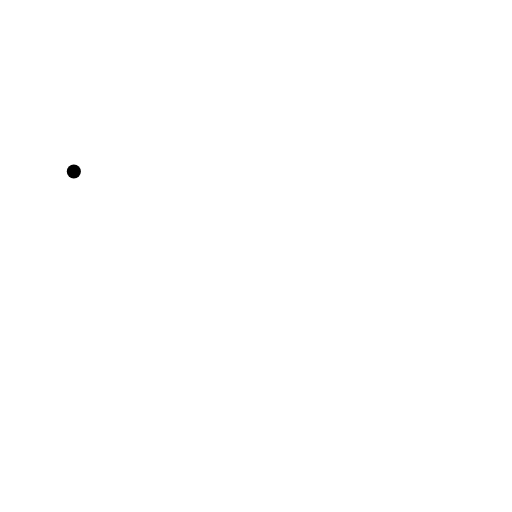
t = 0.00 s
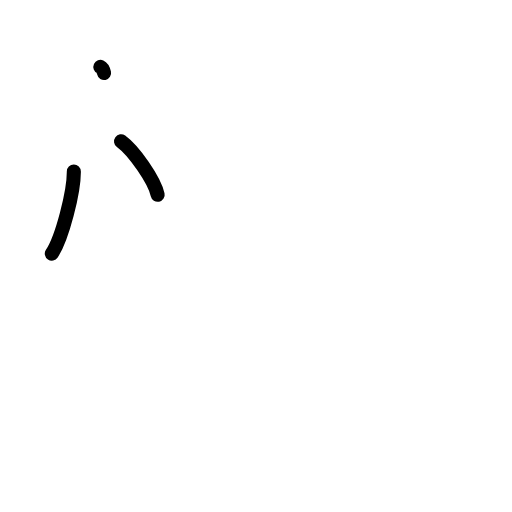
t = 2.20 s
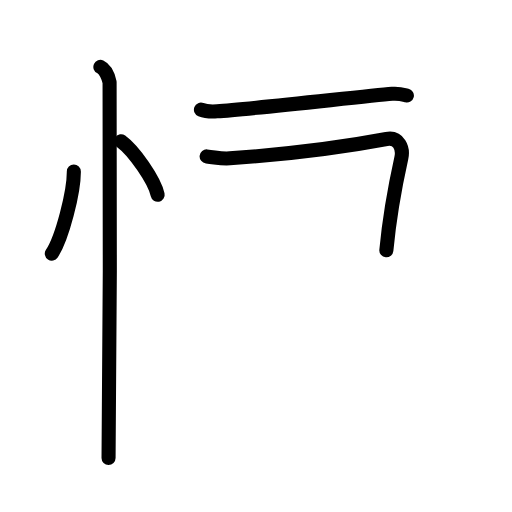
t = 4.40 s
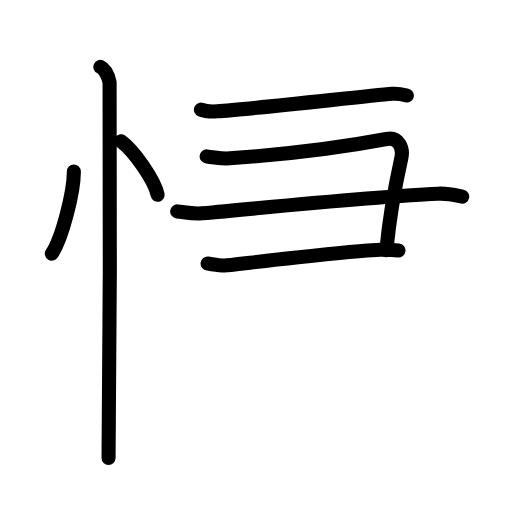
t = 6.60 s
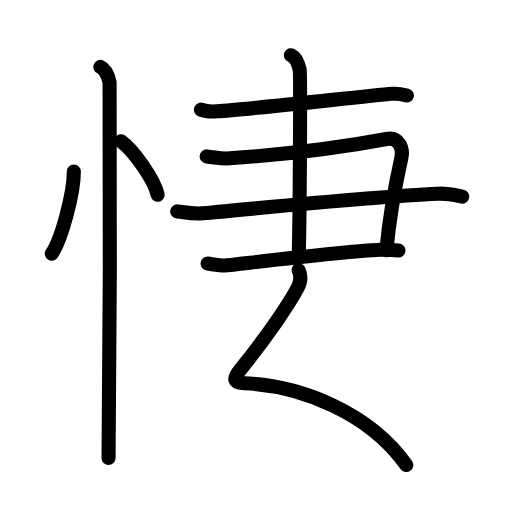
t = 8.80 s
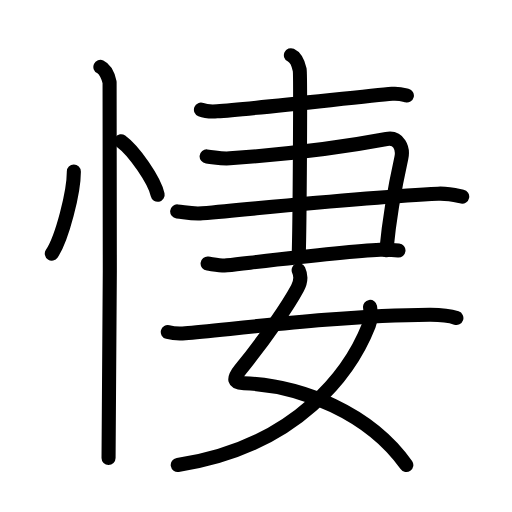
t = 11.00 s

The animated SVG that drew these frames (rendered in a browser with its animation timeline set to each time). Animation: 38 SMIL elements (animate=38); one cycle of 11.00 s.

<?xml version="1.0" encoding="UTF-8"?>
<!--
AniKanjiVG is licensed by CC-BY-SA Paul C. Sommerhoff (https://bitbucket.org/sommerhoff/anikanjivg).
AniKanjiVG uses KanjiVG which is licensed by CC-BY-SA Ulrich Apel (http://kanjivg.tagaini.net).
See also http://creativecommons.org/licenses/by-sa/3.0/
-->
<svg xmlns:kvg='http://kanjivg.tagaini.net' xmlns='http://www.w3.org/2000/svg' width='109' height='109' viewBox='0 0 109 109' style='fill:none;stroke:#000000;stroke-width:3;stroke-linecap:round;stroke-linejoin:round;' id="kvg:kanji_060bd"><g id="kvg:060bd" kvg:element="悽"><g id="kvg:060bd-g1" kvg:element="忄" kvg:variant="true" kvg:original="心" kvg:position="left" kvg:radical="general"><path id="kvg:060bd-s1" kvg:type="㇔" d="M15.72,36.5c0.03,4.31-2.47,14.14-4.69,17.5"><animate attributeName="d" begin="0.0s" dur="1.0s" from="M15.72,36.5C15.72,36.5,15.72,36.5,15.72,36.5" to="M15.72,36.5c0.03,4.31-2.47,14.14-4.69,17.5" />
</path>
<path id="kvg:060bd-s2" kvg:type="㇔" d="M25.77,30.08c2.75,2.01,7.1,8.26,7.79,11.38"><animate attributeName="d" begin="1.0s" dur="1.0s" from="M25.77,30.08C25.77,30.08,25.77,30.08,25.77,30.08" to="M25.77,30.08c2.75,2.01,7.1,8.26,7.79,11.38" />
<animate attributeName="d" begin="0s" dur="1.0s" from="M-100,-100" to="M-100,-100" />
</path>
<path id="kvg:060bd-s3" kvg:type="㇑" d="M21.37,14.25c1.09,0.5,1.74,2.25,1.96,3.25c0.22,1,0,73.75-0.22,80"><animate attributeName="d" begin="2.0s" dur="0.5s" from="M21.37,14.25C21.37,14.25,21.37,14.25,21.37,14.25" to="M21.37,14.25c1.09,0.5,1.74,2.25,1.96,3.25" />
<animate attributeName="d" begin="2.5s" dur="0.5s" from="M21.37,14.25c1.09,0.5,1.74,2.25,1.96,3.25c0,0,0,0,0,0,0" to="M21.37,14.25c1.09,0.5,1.74,2.25,1.96,3.25c0.22,1,0,73.75-0.22,80" />
<animate attributeName="d" begin="0s" dur="2.0s" from="M-100,-100" to="M-100,-100" />
</path>
</g>
<g id="kvg:060bd-g2" kvg:element="妻" kvg:position="right"><g id="kvg:060bd-g3" kvg:position="top"><path id="kvg:060bd-s4" kvg:type="㇐" d="M42.78,23.34c0.9,0.36,2.54,0.42,3.44,0.36c7.03-0.46,31.28-3.21,37.26-3.73c1.49-0.13,2.39,0.17,3.14,0.36"><animate attributeName="d" begin="3.0s" dur="0.3333333333333333s" from="M42.78,23.34C42.78,23.34,42.78,23.34,42.78,23.34" to="M42.78,23.34c0.9,0.36,2.54,0.42,3.44,0.36" />
<animate attributeName="d" begin="3.3333333333333335s" dur="0.3333333333333333s" from="M42.78,23.34c0.9,0.36,2.54,0.42,3.44,0.36c0,0,0,0,0,0,0" to="M42.78,23.34c0.9,0.36,2.54,0.42,3.44,0.36c7.03-0.46,31.28-3.21,37.26-3.73" />
<animate attributeName="d" begin="3.6666666666666665s" dur="0.3333333333333333s" from="M42.78,23.34c0.9,0.36,2.54,0.42,3.44,0.36c7.03-0.46,31.28-3.21,37.26-3.73c0,0,0,0,0,0,0" to="M42.78,23.34c0.9,0.36,2.54,0.42,3.44,0.36c7.03-0.46,31.28-3.21,37.26-3.73c1.49-0.13,2.39,0.17,3.14,0.36" />
<animate attributeName="d" begin="0s" dur="3.0s" from="M-100,-100" to="M-100,-100" />
</path>
<g id="kvg:060bd-g4" kvg:element="⺕" kvg:variant="true" kvg:original="彑"><path id="kvg:060bd-s5" kvg:type="㇕" d="M43.99,33.3c2.05,0.21,3.04,0.55,4.93,0.41c11.5-0.82,24.58-2.46,33.37-4.12c2.62-0.5,3.61,1.99,3.15,4.04C84.25,39,83,45.25,82.25,53.29"><animate attributeName="d" begin="4.0s" dur="0.25s" from="M43.99,33.3C43.99,33.3,43.99,33.3,43.99,33.3" to="M43.99,33.3c2.05,0.21,3.04,0.55,4.93,0.41" />
<animate attributeName="d" begin="4.25s" dur="0.25s" from="M43.99,33.3c2.05,0.21,3.04,0.55,4.93,0.41c0,0,0,0,0,0,0" to="M43.99,33.3c2.05,0.21,3.04,0.55,4.93,0.41c11.5-0.82,24.58-2.46,33.37-4.12" />
<animate attributeName="d" begin="4.5s" dur="0.25s" from="M43.99,33.3c2.05,0.21,3.04,0.55,4.93,0.41c11.5-0.82,24.58-2.46,33.37-4.12c0,0,0,0,0,0,0" to="M43.99,33.3c2.05,0.21,3.04,0.55,4.93,0.41c11.5-0.82,24.58-2.46,33.37-4.12c2.62-0.5,3.61,1.99,3.15,4.04" />
<animate attributeName="d" begin="4.75s" dur="0.25s" from="M43.99,33.3c2.05,0.21,3.04,0.55,4.93,0.41c11.5-0.82,24.58-2.46,33.37-4.12c2.62-0.5,3.61,1.99,3.15,4.04c0,0,0,0,0,0,0" to="M43.99,33.3c2.05,0.21,3.04,0.55,4.93,0.41c11.5-0.82,24.58-2.46,33.37-4.12c2.62-0.5,3.61,1.99,3.15,4.04C84.25,39,83,45.25,82.25,53.29" />
<animate attributeName="d" begin="0s" dur="4.0s" from="M-100,-100" to="M-100,-100" />
</path>
<path id="kvg:060bd-s6" kvg:type="㇐" d="M37.72,45.01c1.85,0.21,3.29,0.6,5.34,0.41c17.87-1.64,36.03-3.56,50.2-4.18c2.27-0.1,4.11,0.41,5.14,0.62"><animate attributeName="d" begin="5.0s" dur="0.3333333333333333s" from="M37.72,45.01C37.72,45.01,37.72,45.01,37.72,45.01" to="M37.72,45.01c1.85,0.21,3.29,0.6,5.34,0.41" />
<animate attributeName="d" begin="5.333333333333333s" dur="0.3333333333333333s" from="M37.72,45.01c1.85,0.21,3.29,0.6,5.34,0.41c0,0,0,0,0,0,0" to="M37.72,45.01c1.85,0.21,3.29,0.6,5.34,0.41c17.87-1.64,36.03-3.56,50.2-4.18" />
<animate attributeName="d" begin="5.666666666666667s" dur="0.3333333333333333s" from="M37.72,45.01c1.85,0.21,3.29,0.6,5.34,0.41c17.87-1.64,36.03-3.56,50.2-4.18c0,0,0,0,0,0,0" to="M37.72,45.01c1.85,0.21,3.29,0.6,5.34,0.41c17.87-1.64,36.03-3.56,50.2-4.18c2.27-0.1,4.11,0.41,5.14,0.62" />
<animate attributeName="d" begin="0s" dur="5.0s" from="M-100,-100" to="M-100,-100" />
</path>
<path id="kvg:060bd-s7" kvg:type="㇐c" d="M44.2,56.11c1.03,0.12,2.89,0.51,4.11,0.38c11.71-1.33,25.58-3,32.62-3.31c1.64-0.07,2.67,0,3.9,0.13"><animate attributeName="d" begin="6.0s" dur="0.3333333333333333s" from="M44.2,56.11C44.2,56.11,44.2,56.11,44.2,56.11" to="M44.2,56.11c1.03,0.12,2.89,0.51,4.11,0.38" />
<animate attributeName="d" begin="6.333333333333333s" dur="0.3333333333333333s" from="M44.2,56.11c1.03,0.12,2.89,0.51,4.11,0.38c0,0,0,0,0,0,0" to="M44.2,56.11c1.03,0.12,2.89,0.51,4.11,0.38c11.71-1.33,25.58-3,32.62-3.31" />
<animate attributeName="d" begin="6.666666666666667s" dur="0.3333333333333333s" from="M44.2,56.11c1.03,0.12,2.89,0.51,4.11,0.38c11.71-1.33,25.58-3,32.62-3.31c0,0,0,0,0,0,0" to="M44.2,56.11c1.03,0.12,2.89,0.51,4.11,0.38c11.71-1.33,25.58-3,32.62-3.31c1.64-0.07,2.67,0,3.9,0.13" />
<animate attributeName="d" begin="0s" dur="6.0s" from="M-100,-100" to="M-100,-100" />
</path>
</g>
<path id="kvg:060bd-s8" kvg:type="㇑" d="M61.93,11.75c1.04,0.48,1.66,2.15,1.87,3.1c0.21,0.96,0,33.62-0.21,39.58"><animate attributeName="d" begin="7.0s" dur="0.5s" from="M61.93,11.75C61.93,11.75,61.93,11.75,61.93,11.75" to="M61.93,11.75c1.04,0.48,1.66,2.15,1.87,3.1" />
<animate attributeName="d" begin="7.5s" dur="0.5s" from="M61.93,11.75c1.04,0.48,1.66,2.15,1.87,3.1c0,0,0,0,0,0,0" to="M61.93,11.75c1.04,0.48,1.66,2.15,1.87,3.1c0.21,0.96,0,33.62-0.21,39.58" />
<animate attributeName="d" begin="0s" dur="7.0s" from="M-100,-100" to="M-100,-100" />
</path>
</g>
<g id="kvg:060bd-g5" kvg:element="女" kvg:position="bottom"><path id="kvg:060bd-s9" kvg:type="㇛" d="M63.58,57.53c0.52,1.1,0.41,2.58-0.26,3.83c-1.82,3.39-6.43,10.25-12.14,17.31c-1.68,2.08-1.43,2.83,0.76,2.92C64.24,82.04,78.75,88,86.5,99"><animate attributeName="d" begin="8.0s" dur="0.25s" from="M63.58,57.53C63.58,57.53,63.58,57.53,63.58,57.53" to="M63.58,57.53c0.52,1.1,0.41,2.58-0.26,3.83" />
<animate attributeName="d" begin="8.25s" dur="0.25s" from="M63.58,57.53c0.52,1.1,0.41,2.58-0.26,3.83c0,0,0,0,0,0,0" to="M63.58,57.53c0.52,1.1,0.41,2.58-0.26,3.83c-1.82,3.39-6.43,10.25-12.14,17.31" />
<animate attributeName="d" begin="8.5s" dur="0.25s" from="M63.58,57.53c0.52,1.1,0.41,2.58-0.26,3.83c-1.82,3.39-6.43,10.25-12.14,17.31c0,0,0,0,0,0,0" to="M63.58,57.53c0.52,1.1,0.41,2.58-0.26,3.83c-1.82,3.39-6.43,10.25-12.14,17.31c-1.68,2.08-1.43,2.83,0.76,2.92" />
<animate attributeName="d" begin="8.75s" dur="0.25s" from="M63.58,57.53c0.52,1.1,0.41,2.58-0.26,3.83c-1.82,3.39-6.43,10.25-12.14,17.31c-1.68,2.08-1.43,2.83,0.76,2.92c0,0,0,0,0,0,0" to="M63.58,57.53c0.52,1.1,0.41,2.58-0.26,3.83c-1.82,3.39-6.43,10.25-12.14,17.31c-1.68,2.08-1.43,2.83,0.76,2.92C64.24,82.04,78.75,88,86.5,99" />
<animate attributeName="d" begin="0s" dur="8.0s" from="M-100,-100" to="M-100,-100" />
</path>
<path id="kvg:060bd-s10" kvg:type="㇒" d="M78.78,65.33c0.12,0.8,0.21,2.75-0.25,3.92C74.84,78.66,63.75,95,37.84,99"><animate attributeName="d" begin="9.0s" dur="0.5s" from="M78.78,65.33C78.78,65.33,78.78,65.33,78.78,65.33" to="M78.78,65.33c0.12,0.8,0.21,2.75-0.25,3.92" />
<animate attributeName="d" begin="9.5s" dur="0.5s" from="M78.78,65.33c0.12,0.8,0.21,2.75-0.25,3.92c0,0,0,0,0,0,0" to="M78.78,65.33c0.12,0.8,0.21,2.75-0.25,3.92C74.84,78.66,63.75,95,37.84,99" />
<animate attributeName="d" begin="0s" dur="9.0s" from="M-100,-100" to="M-100,-100" />
</path>
<path id="kvg:060bd-s11" kvg:type="㇐" d="M35.72,70.69c0.97,0.25,2.76,0.33,3.73,0.25c8.8-0.69,33.36-3.86,51.98-3.93c1.62-0.01,4.41,0.24,5.73,0.69"><animate attributeName="d" begin="10.0s" dur="0.3333333333333333s" from="M35.72,70.69C35.72,70.69,35.72,70.69,35.72,70.69" to="M35.72,70.69c0.97,0.25,2.76,0.33,3.73,0.25" />
<animate attributeName="d" begin="10.333333333333334s" dur="0.3333333333333333s" from="M35.72,70.69c0.97,0.25,2.76,0.33,3.73,0.25c0,0,0,0,0,0,0" to="M35.72,70.69c0.97,0.25,2.76,0.33,3.73,0.25c8.8-0.69,33.36-3.86,51.98-3.93" />
<animate attributeName="d" begin="10.666666666666666s" dur="0.3333333333333333s" from="M35.72,70.69c0.97,0.25,2.76,0.33,3.73,0.25c8.8-0.69,33.36-3.86,51.98-3.93c0,0,0,0,0,0,0" to="M35.72,70.69c0.97,0.25,2.76,0.33,3.73,0.25c8.8-0.69,33.36-3.86,51.98-3.93c1.62-0.01,4.41,0.24,5.73,0.69" />
<animate attributeName="d" begin="0s" dur="10.0s" from="M-100,-100" to="M-100,-100" />
</path>
</g>
</g>
</g>
</svg>
